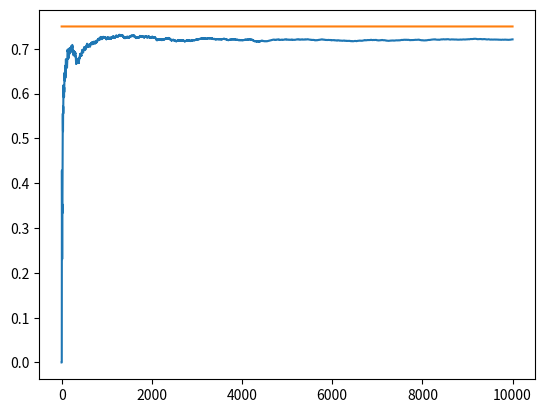

The script that saved this image:
import numpy as np
import matplotlib.pyplot as plt

NUM_TRIALS = 10000
EPS = 0.1
BANDIT_PROBABILITIES = [0.2, 0.5, 0.75]


class Bandit:
    def __init__(self, p):
        # p: the win rate
        self.p = p
        self.p_estimate = 0
        self.N = 0

    def pull(self):
        """ Sample a random number using the win probability. """
        return np.random.random() < self.p

    def update(self, x):
        self.N += 1
        self.p_estimate = ((self.N - 1)*self.p_estimate + x)/self.N


def experiment():
    # Initialise the bandits (machines)
    bandits = [Bandit(p) for p in BANDIT_PROBABILITIES]
    # Set some variables
    rewards = np.zeros(NUM_TRIALS)
    num_times_explored = 0
    num_times_exploited = 0
    num_optimal = 0
    optimal_j = np.argmax([b.p for b in bandits])
    print('optimal j: {}'.format(optimal_j))

    # Loop through each trial
    for i in range(NUM_TRIALS):
        # use epsilon greedy
        if np.random.random() < EPS:
            num_times_explored += 1
            j = np.random.randint(len(bandits)) # random number between 0-2
        else:
            num_times_exploited += 1
            j = np.argmax([b.p_estimate for b in bandits])
        if j == optimal_j:
            num_optimal += 1  # counting the number of times we use the optimal machine

        # pull the arm of the bandit with the largest sample
        x = bandits[j].pull()  # x is true if we won, false if we loss
        rewards[i] = x         # add it to the rewards (1 if win, 0 if loss)
        bandits[j].update(x)   #

    # print mean estimates for each bandit
    for b in bandits:
        print("mean estimate:", b.p_estimate)

    # print total reward
    print("total reward earned:", rewards.sum())
    print("overall win rate:", rewards.sum() / NUM_TRIALS)
    print("num_times_explored:", num_times_explored)
    print("num_times_exploited:", num_times_exploited)
    print("num times selected optimal bandit:", num_optimal / NUM_TRIALS)

    # plot the results
    cumulative_rewards = np.cumsum(rewards)
    win_rates = cumulative_rewards / (np.arange(NUM_TRIALS) + 1)
    plt.plot(win_rates)
    plt.plot(np.ones(NUM_TRIALS)*np.max(BANDIT_PROBABILITIES))  # if we exploited the optimal every time
    plt.show()


if __name__ == "__main__":
  experiment()

